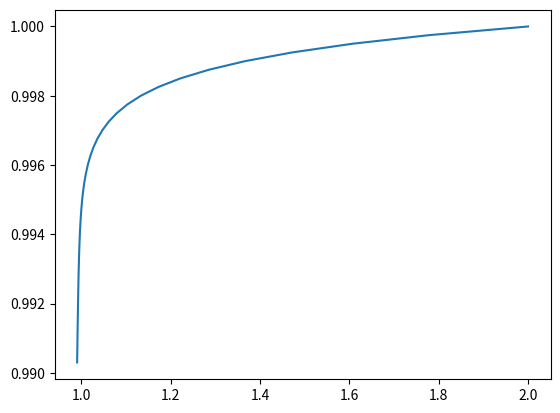

The matplotlib source for this figure:
import math as m
from numpy.core import arange
from matplotlib import pyplot as plt
import pylab

a = [[-1, 0.999], [0, -0.001]]
a_revert = [[-1, -999], [0, -1000]]

a_norm = 0
a_revert_norm = 0

for i in range(2):
    s = 0
    s_revert = 0
    for j in range(2):
        s += abs(a[i][j])
        s_revert += abs(a_revert[i][j])
    if s > a_norm: a_norm = s
    if s_revert > a_revert_norm: a_revert_norm = s_revert


obuslow = a_norm * a_revert_norm

print(obuslow)

for tau in [0.1, 0.2, 0.25]:
    y = 2
    z = 1
    y_arr = [y]
    z_arr = [z]
    t_arr = arange(0, 10, tau)

    for t in t_arr:
        y_arr.append(m.exp(-t) + m.exp(-0.001*t))
        z_arr.append(m.exp(-0.001 * t))

plt.plot(y_arr, z_arr, label='точное')
plt.show()